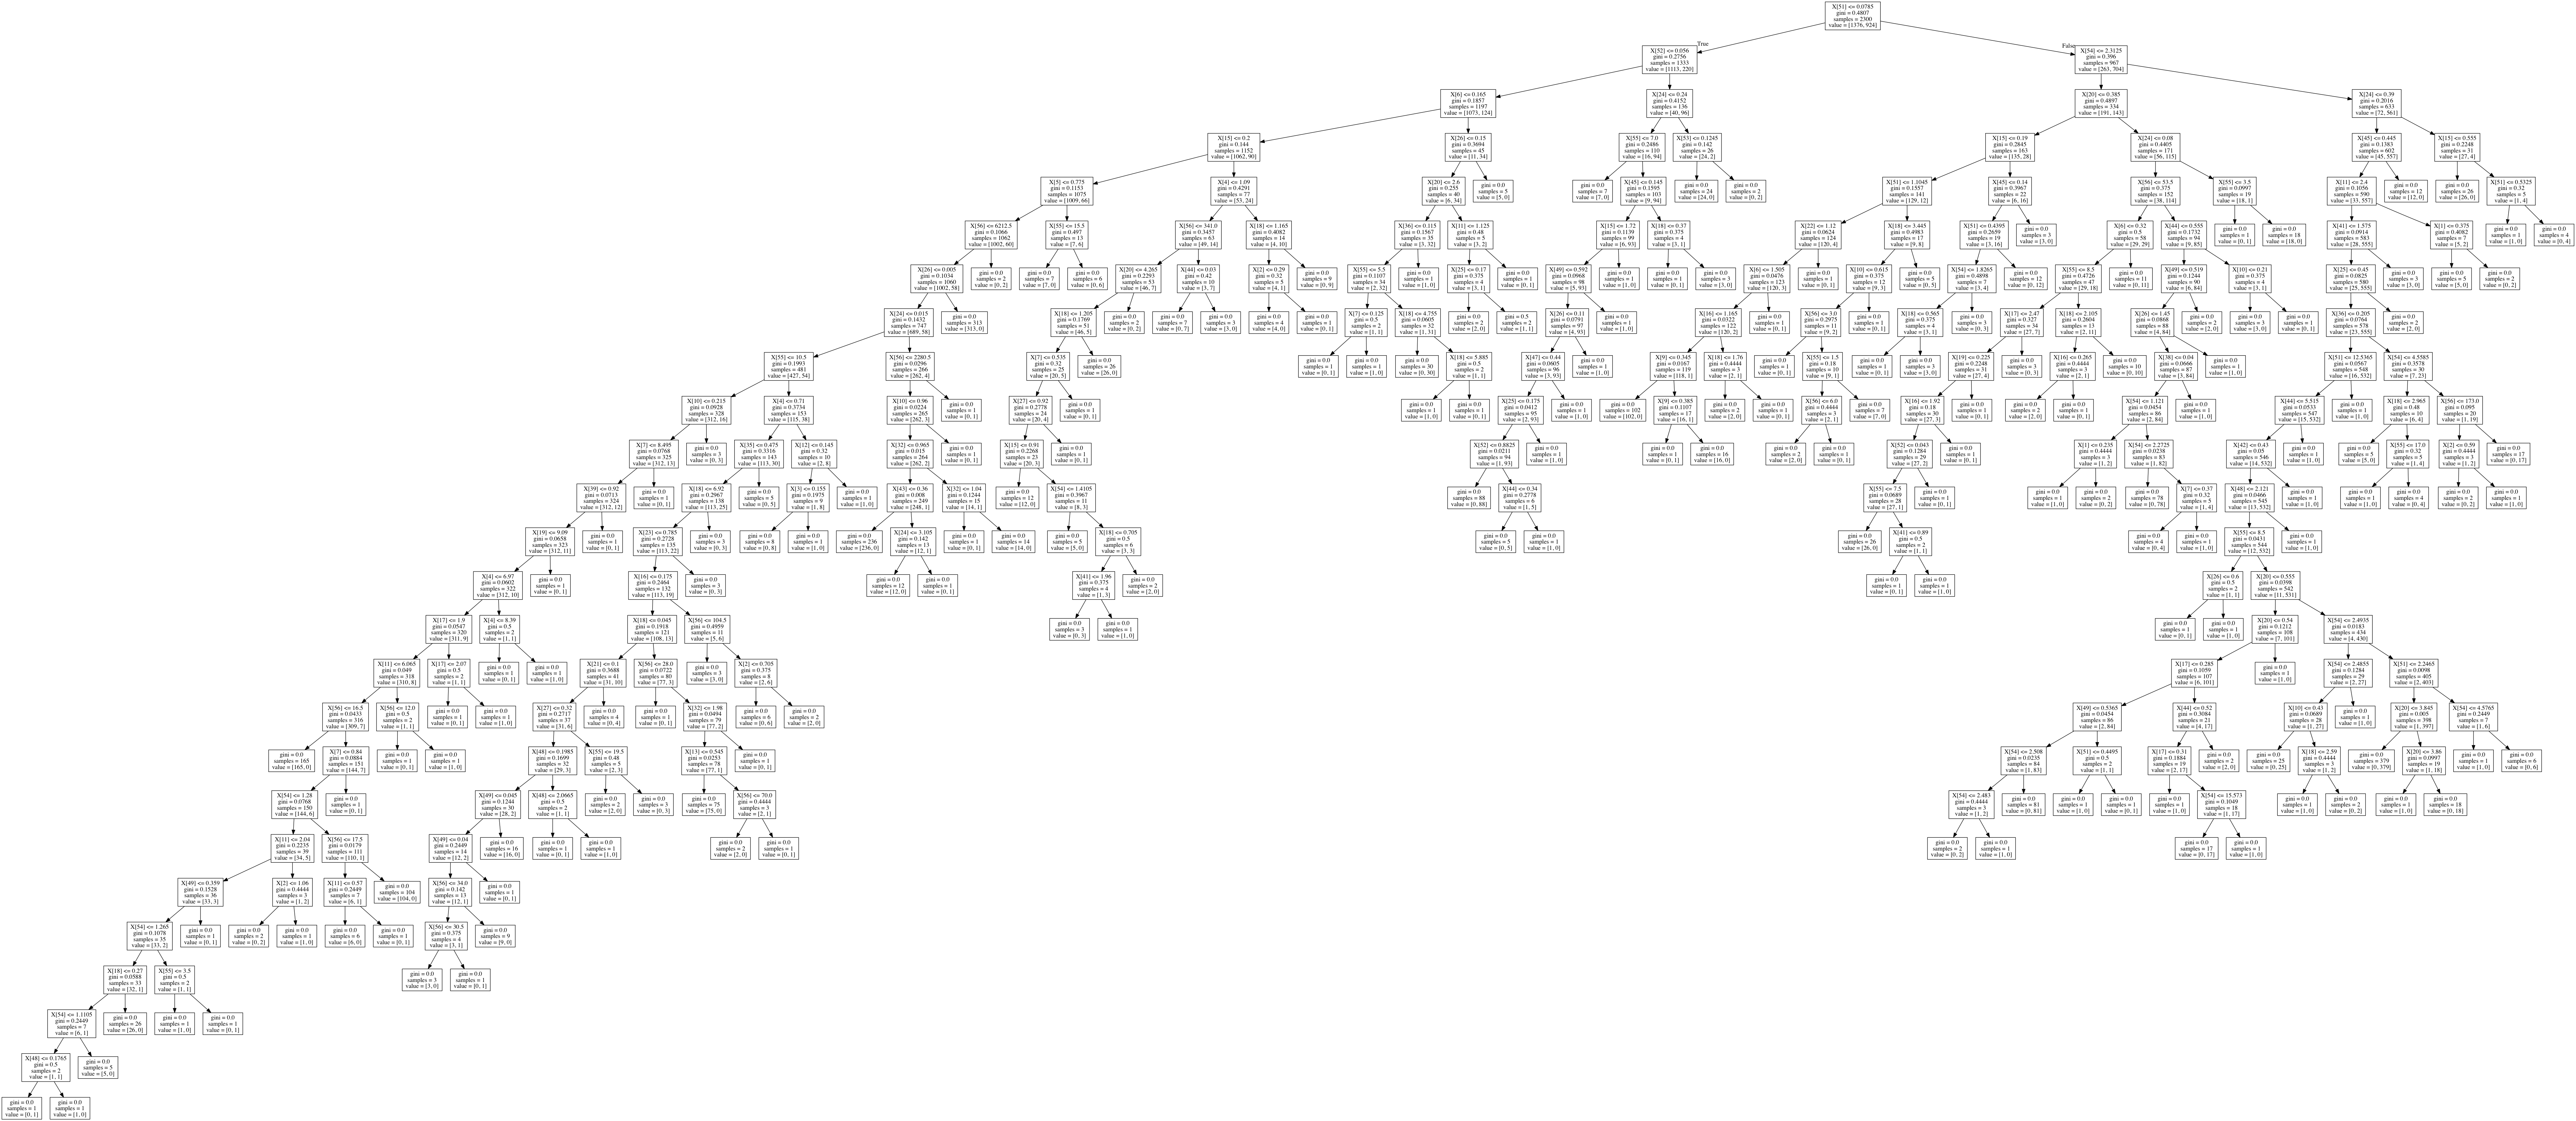

The script that drew this image:
import csv
import numpy as np
from sklearn.cross_validation import train_test_split
from sklearn.ensemble import RandomForestClassifier
from sklearn.tree import DecisionTreeClassifier
from sklearn.tree import export_graphviz
from subprocess import call

#load data
data = []
with open('spam.csv', 'r') as csvfile:
    reader = csv.reader(csvfile)
    data = list(reader)

#clean data
labels = []
x = []
header = data[0] #the first row has headers
header = header[1:-1] #exclude the type header and the empty header
data = data[1:]
for row in data: #skip header row
    clean_row = []
    labels.append(row[-1]) #add the label
    row = row[1:-1] #exlude the label and the first num
    for elem in row:
        clean_row.append(float(elem))
    x.append(clean_row)
assert(len(labels) == len(x))

#split into test/train
x_train, x_test, labels_train,labels_test = train_test_split(x,labels,test_size=.5)

#train decision tree
# tree_classifier = DecisionTreeClassifier(max_depth = 5) #stop overfitting
tree_classifier = DecisionTreeClassifier() #let it overfit
tree_classifier = tree_classifier.fit(x_train,labels_train)
print("Decision Tree Train Score:",tree_classifier.score(x_train,labels_train))
print("Decision Tree Test Score:",tree_classifier.score(x_test,labels_test))

#train random forest
forest_classifier = RandomForestClassifier()
forest_classifier = forest_classifier.fit(x_train,labels_train)
print("Random Forest Train Score:",forest_classifier.score(x_train,labels_train))
print("Random Forest Test Score:",forest_classifier.score(x_test,labels_test))

export_graphviz(tree_classifier,out_file='tree.dot')
call(['dot','-Tpng','tree.dot','-o','tree.png'])
